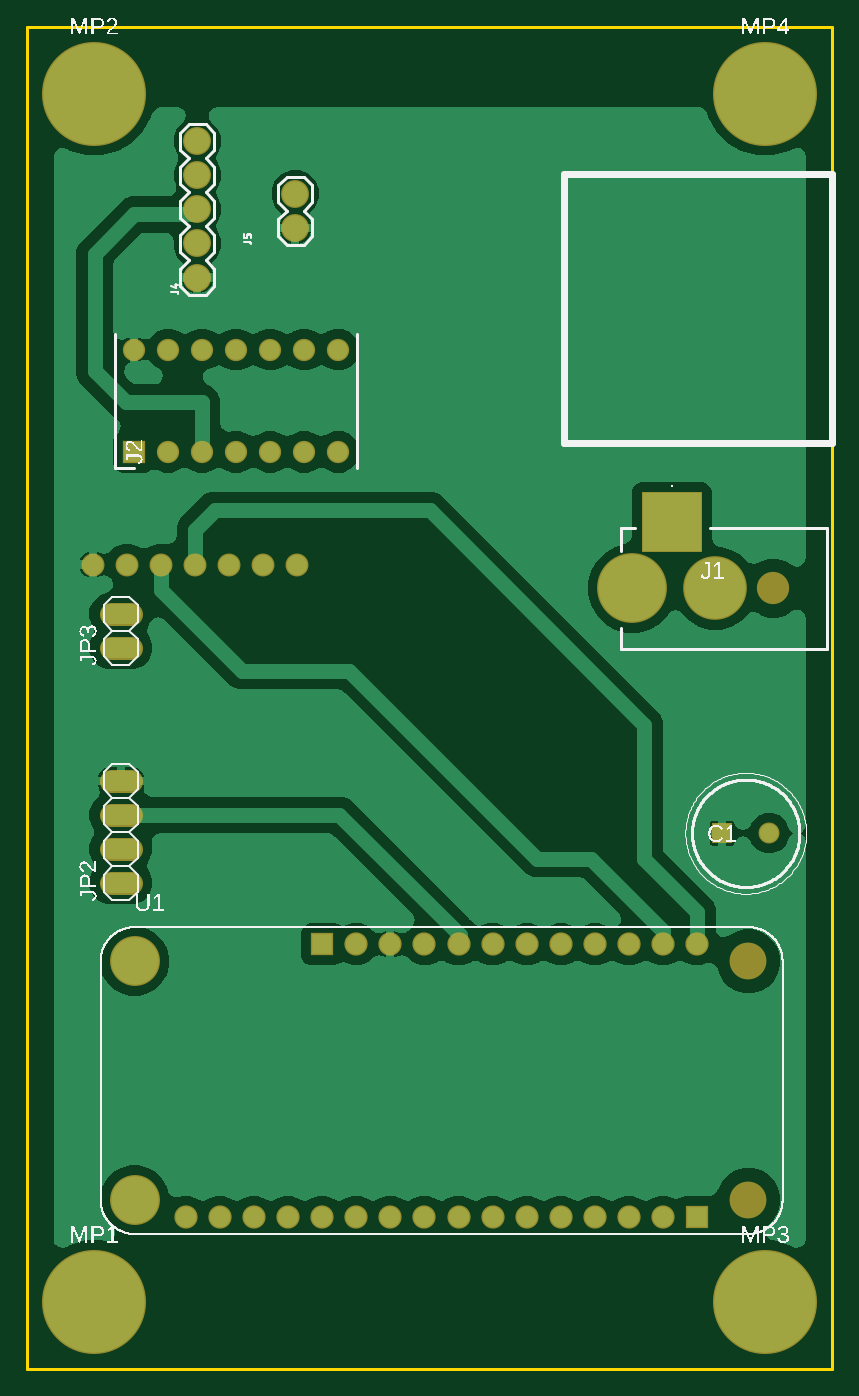
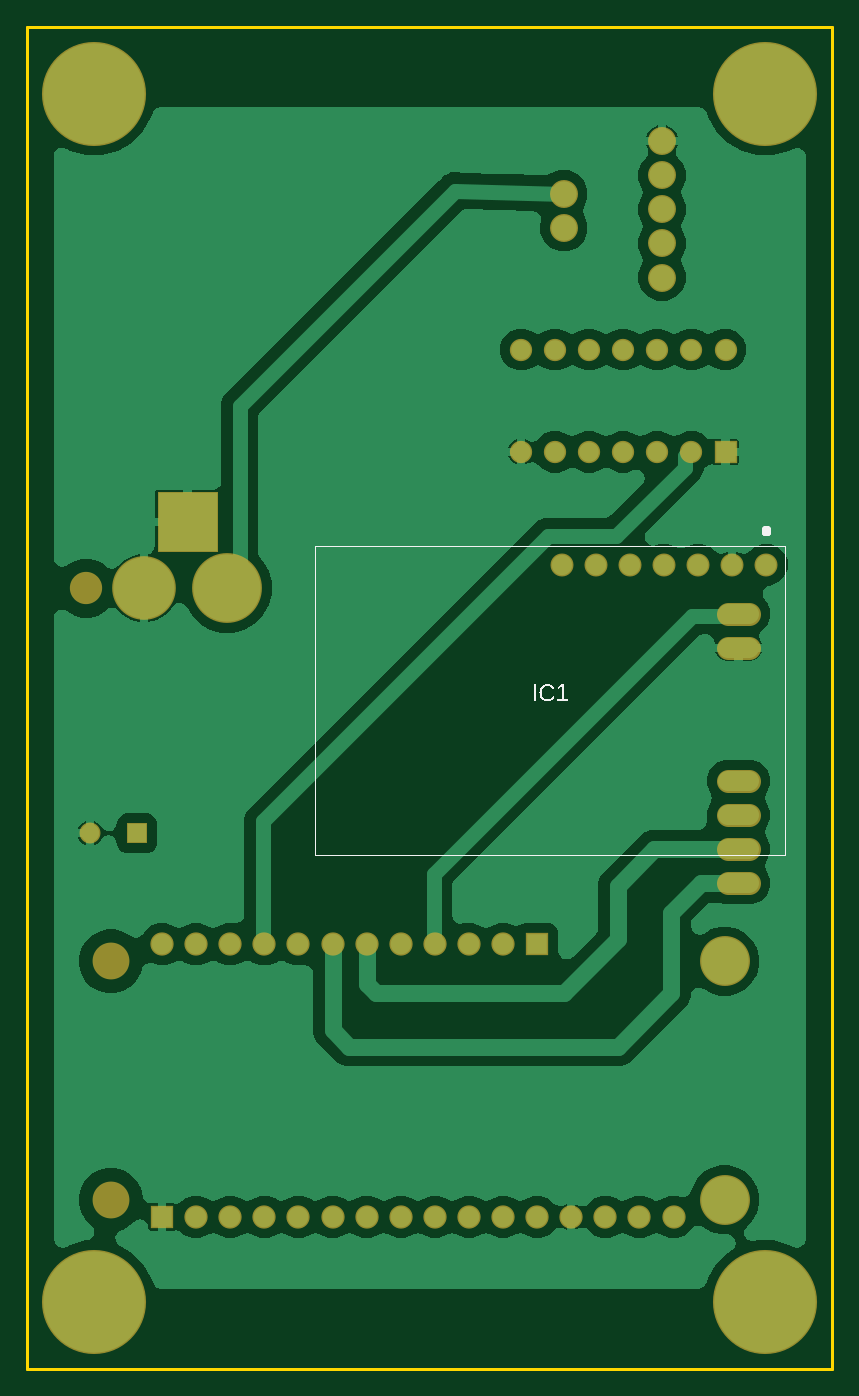
Circuit board: 7 layer files. Board 60.0 x 100.0 mm.
- bottom_copper: copper_bottom.gbr (24694 bytes)
- top_copper: copper_top.gbr (22767 bytes)
- outline: profile.gbr (258 bytes)
- bottom_silk: silkscreen_bottom.gbr (4900 bytes)
- top_silk: silkscreen_top.gbr (57974 bytes)
- bottom_mask: soldermask_bottom.gbr (2276 bytes)
- top_mask: soldermask_top.gbr (2273 bytes)

=== bottom_copper: copper_bottom.gbr (24694 bytes, source omitted) ===
=== top_copper: copper_top.gbr (22767 bytes, source omitted) ===
=== outline: profile.gbr ===
G04 EAGLE Gerber RS-274X export*
G75*
%MOMM*%
%FSLAX34Y34*%
%LPD*%
%IN*%
%IPPOS*%
%AMOC8*
5,1,8,0,0,1.08239X$1,22.5*%
G01*
G04 Define Apertures*
%ADD10C,0.254000*%
D10*
X400000Y0D02*
X1000000Y0D01*
X1000000Y1000000D01*
X400000Y1000000D01*
X400000Y0D01*
M02*

=== bottom_silk: silkscreen_bottom.gbr ===
G04 EAGLE Gerber RS-274X export*
G75*
%MOMM*%
%FSLAX34Y34*%
%LPD*%
%INSilkscreen Bottom*%
%IPPOS*%
%AMOC8*
5,1,8,0,0,1.08239X$1,22.5*%
G01*
G04 Define Apertures*
%ADD10C,0.100000*%
%ADD11C,0.600000*%
G36*
X612198Y497433D02*
X611749Y497446D01*
X611314Y497485D01*
X610893Y497550D01*
X610486Y497641D01*
X610093Y497758D01*
X609714Y497901D01*
X609348Y498070D01*
X608996Y498265D01*
X608661Y498485D01*
X608345Y498729D01*
X608049Y498996D01*
X607771Y499288D01*
X607513Y499603D01*
X607274Y499942D01*
X607055Y500305D01*
X606855Y500691D01*
X608221Y501374D01*
X608389Y501064D01*
X608568Y500773D01*
X608756Y500502D01*
X608954Y500252D01*
X609163Y500021D01*
X609381Y499811D01*
X609610Y499620D01*
X609848Y499450D01*
X610097Y499299D01*
X610355Y499169D01*
X610624Y499059D01*
X610903Y498969D01*
X611192Y498898D01*
X611491Y498848D01*
X611800Y498818D01*
X612119Y498808D01*
X612611Y498830D01*
X613078Y498894D01*
X613519Y499002D01*
X613933Y499153D01*
X614321Y499347D01*
X614683Y499584D01*
X615019Y499864D01*
X615329Y500188D01*
X615607Y500546D01*
X615848Y500933D01*
X616052Y501347D01*
X616219Y501789D01*
X616349Y502259D01*
X616441Y502757D01*
X616497Y503282D01*
X616516Y503836D01*
X616498Y504394D01*
X616444Y504922D01*
X616355Y505419D01*
X616231Y505886D01*
X616071Y506323D01*
X615875Y506728D01*
X615644Y507104D01*
X615377Y507449D01*
X615078Y507757D01*
X614751Y508025D01*
X614395Y508252D01*
X614011Y508437D01*
X613598Y508581D01*
X613157Y508684D01*
X612687Y508746D01*
X612189Y508767D01*
X611868Y508758D01*
X611558Y508731D01*
X611260Y508687D01*
X610972Y508624D01*
X610696Y508544D01*
X610431Y508446D01*
X610177Y508331D01*
X609933Y508197D01*
X609704Y508047D01*
X609491Y507881D01*
X609294Y507699D01*
X609113Y507501D01*
X608949Y507287D01*
X608801Y507058D01*
X608669Y506812D01*
X608554Y506551D01*
X606969Y507076D01*
X607135Y507443D01*
X607323Y507787D01*
X607534Y508108D01*
X607766Y508405D01*
X608020Y508680D01*
X608296Y508930D01*
X608593Y509158D01*
X608913Y509362D01*
X609254Y509543D01*
X609615Y509699D01*
X609996Y509832D01*
X610398Y509940D01*
X610819Y510025D01*
X611261Y510085D01*
X611724Y510121D01*
X612206Y510133D01*
X612554Y510126D01*
X612892Y510107D01*
X613221Y510074D01*
X613540Y510028D01*
X613849Y509970D01*
X614149Y509898D01*
X614439Y509813D01*
X614720Y509715D01*
X614991Y509604D01*
X615253Y509480D01*
X615505Y509342D01*
X615747Y509192D01*
X616203Y508852D01*
X616621Y508460D01*
X616994Y508022D01*
X617318Y507544D01*
X617592Y507026D01*
X617710Y506752D01*
X617816Y506468D01*
X617910Y506174D01*
X617991Y505870D01*
X618059Y505556D01*
X618115Y505232D01*
X618159Y504898D01*
X618190Y504554D01*
X618208Y504200D01*
X618215Y503836D01*
X618204Y503351D01*
X618170Y502883D01*
X618114Y502432D01*
X618036Y501997D01*
X617936Y501579D01*
X617813Y501178D01*
X617668Y500793D01*
X617501Y500424D01*
X617312Y500074D01*
X617103Y499745D01*
X616874Y499437D01*
X616625Y499150D01*
X616355Y498883D01*
X616066Y498637D01*
X615755Y498412D01*
X615425Y498208D01*
X615077Y498027D01*
X614713Y497869D01*
X614333Y497736D01*
X613937Y497627D01*
X613526Y497542D01*
X613099Y497482D01*
X612656Y497445D01*
X612198Y497433D01*
G37*
G36*
X604822Y497608D02*
X597088Y497608D01*
X597088Y498948D01*
X600092Y498948D01*
X600092Y509949D01*
X601546Y509949D01*
X604463Y507943D01*
X604463Y506454D01*
X601677Y508443D01*
X601677Y498948D01*
X604822Y498948D01*
X604822Y497608D01*
G37*
G36*
X622439Y497608D02*
X620766Y497608D01*
X620766Y509949D01*
X622439Y509949D01*
X622439Y497608D01*
G37*
D10*
X785138Y613258D02*
X435138Y613258D01*
X435138Y383258D01*
X785138Y383258D01*
X785138Y613258D01*
D11*
X449138Y623658D02*
X449182Y623660D01*
X449225Y623666D01*
X449267Y623675D01*
X449309Y623688D01*
X449349Y623705D01*
X449388Y623725D01*
X449425Y623748D01*
X449459Y623775D01*
X449492Y623804D01*
X449521Y623837D01*
X449548Y623871D01*
X449571Y623908D01*
X449591Y623947D01*
X449608Y623987D01*
X449621Y624029D01*
X449630Y624071D01*
X449636Y624114D01*
X449638Y624158D01*
X449636Y624202D01*
X449630Y624245D01*
X449621Y624287D01*
X449608Y624329D01*
X449591Y624369D01*
X449571Y624408D01*
X449548Y624445D01*
X449521Y624479D01*
X449492Y624512D01*
X449459Y624541D01*
X449425Y624568D01*
X449388Y624591D01*
X449349Y624611D01*
X449309Y624628D01*
X449267Y624641D01*
X449225Y624650D01*
X449182Y624656D01*
X449138Y624658D01*
X449094Y624656D01*
X449051Y624650D01*
X449009Y624641D01*
X448967Y624628D01*
X448927Y624611D01*
X448888Y624591D01*
X448851Y624568D01*
X448817Y624541D01*
X448784Y624512D01*
X448755Y624479D01*
X448728Y624445D01*
X448705Y624408D01*
X448685Y624369D01*
X448668Y624329D01*
X448655Y624287D01*
X448646Y624245D01*
X448640Y624202D01*
X448638Y624158D01*
X448640Y624114D01*
X448646Y624071D01*
X448655Y624029D01*
X448668Y623987D01*
X448685Y623947D01*
X448705Y623908D01*
X448728Y623871D01*
X448755Y623837D01*
X448784Y623804D01*
X448817Y623775D01*
X448851Y623748D01*
X448888Y623725D01*
X448927Y623705D01*
X448967Y623688D01*
X449009Y623675D01*
X449051Y623666D01*
X449094Y623660D01*
X449138Y623658D01*
M02*

=== top_silk: silkscreen_top.gbr (57974 bytes, source omitted) ===
=== bottom_mask: soldermask_bottom.gbr ===
G04 EAGLE Gerber RS-274X export*
G75*
%MOMM*%
%FSLAX34Y34*%
%LPD*%
%INSoldermask Bottom*%
%IPPOS*%
%AMOC8*
5,1,8,0,0,1.08239X$1,22.5*%
G01*
G04 Define Apertures*
%ADD10R,1.561200X1.561200*%
%ADD11C,1.561200*%
%ADD12C,1.711200*%
%ADD13R,4.543200X4.543200*%
%ADD14C,5.203200*%
%ADD15C,4.743200*%
%ADD16C,2.403200*%
%ADD17C,2.903200*%
%ADD18C,7.753200*%
%ADD19R,1.661200X1.661200*%
%ADD20C,1.661200*%
%ADD21C,2.082800*%
%ADD22R,1.733200X1.733200*%
%ADD23C,3.719200*%
%ADD24C,2.743200*%
%ADD25C,1.733200*%
%ADD26C,1.727200*%
D10*
X918000Y399100D03*
D11*
X953000Y399100D03*
D12*
X449138Y599258D03*
X474538Y599258D03*
X499938Y599258D03*
X525338Y599258D03*
X550738Y599258D03*
X576138Y599258D03*
X601538Y599258D03*
D13*
X880400Y630700D03*
D14*
X850900Y581700D03*
D15*
X912900Y581700D03*
D16*
X955900Y581700D03*
D17*
X450000Y50000D03*
D18*
X450000Y50000D03*
D17*
X450000Y950000D03*
D18*
X450000Y950000D03*
D17*
X950000Y50000D03*
D18*
X950000Y50000D03*
D17*
X950000Y950000D03*
D18*
X950000Y950000D03*
D19*
X479638Y683188D03*
D20*
X505038Y683188D03*
X530438Y683188D03*
X555838Y683188D03*
X581238Y683188D03*
X606638Y683188D03*
X632038Y683188D03*
X632038Y759388D03*
X606638Y759388D03*
X581238Y759388D03*
X555838Y759388D03*
X530438Y759388D03*
X505038Y759388D03*
X479638Y759388D03*
D21*
X600000Y850000D03*
X600000Y875400D03*
D22*
X899380Y113302D03*
X619980Y316502D03*
D23*
X480280Y303802D03*
X480280Y126002D03*
D24*
X937480Y126002D03*
X937480Y303802D03*
D25*
X645380Y316502D03*
X670780Y316502D03*
X696180Y316502D03*
X721580Y316502D03*
X746980Y316502D03*
X772380Y316502D03*
X797780Y316502D03*
X823180Y316502D03*
X848580Y316502D03*
X873980Y316502D03*
X899380Y316502D03*
X873980Y113302D03*
X848580Y113302D03*
X823180Y113302D03*
X797780Y113302D03*
X772380Y113302D03*
X746980Y113302D03*
X721580Y113302D03*
X696180Y113302D03*
X670780Y113302D03*
X645380Y113302D03*
X619980Y113302D03*
X594580Y113302D03*
X569180Y113302D03*
X543780Y113302D03*
X518380Y113302D03*
D26*
X477620Y361900D02*
X462380Y361900D01*
X462380Y387300D02*
X477620Y387300D01*
X477620Y412700D02*
X462380Y412700D01*
X462380Y438100D02*
X477620Y438100D01*
X477620Y537300D02*
X462380Y537300D01*
X462380Y562700D02*
X477620Y562700D01*
D21*
X526967Y813033D03*
X526967Y838433D03*
X526967Y863833D03*
X526967Y889233D03*
X526967Y914633D03*
M02*

=== top_mask: soldermask_top.gbr ===
G04 EAGLE Gerber RS-274X export*
G75*
%MOMM*%
%FSLAX34Y34*%
%LPD*%
%INSoldermask Top*%
%IPPOS*%
%AMOC8*
5,1,8,0,0,1.08239X$1,22.5*%
G01*
G04 Define Apertures*
%ADD10R,1.561200X1.561200*%
%ADD11C,1.561200*%
%ADD12C,1.711200*%
%ADD13R,4.543200X4.543200*%
%ADD14C,5.203200*%
%ADD15C,4.743200*%
%ADD16C,2.403200*%
%ADD17C,2.903200*%
%ADD18C,7.753200*%
%ADD19R,1.661200X1.661200*%
%ADD20C,1.661200*%
%ADD21C,2.082800*%
%ADD22R,1.733200X1.733200*%
%ADD23C,3.719200*%
%ADD24C,2.743200*%
%ADD25C,1.733200*%
%ADD26C,1.727200*%
D10*
X918000Y399100D03*
D11*
X953000Y399100D03*
D12*
X449138Y599258D03*
X474538Y599258D03*
X499938Y599258D03*
X525338Y599258D03*
X550738Y599258D03*
X576138Y599258D03*
X601538Y599258D03*
D13*
X880400Y630700D03*
D14*
X850900Y581700D03*
D15*
X912900Y581700D03*
D16*
X955900Y581700D03*
D17*
X450000Y50000D03*
D18*
X450000Y50000D03*
D17*
X450000Y950000D03*
D18*
X450000Y950000D03*
D17*
X950000Y50000D03*
D18*
X950000Y50000D03*
D17*
X950000Y950000D03*
D18*
X950000Y950000D03*
D19*
X479638Y683188D03*
D20*
X505038Y683188D03*
X530438Y683188D03*
X555838Y683188D03*
X581238Y683188D03*
X606638Y683188D03*
X632038Y683188D03*
X632038Y759388D03*
X606638Y759388D03*
X581238Y759388D03*
X555838Y759388D03*
X530438Y759388D03*
X505038Y759388D03*
X479638Y759388D03*
D21*
X600000Y850000D03*
X600000Y875400D03*
D22*
X899380Y113302D03*
X619980Y316502D03*
D23*
X480280Y303802D03*
X480280Y126002D03*
D24*
X937480Y126002D03*
X937480Y303802D03*
D25*
X645380Y316502D03*
X670780Y316502D03*
X696180Y316502D03*
X721580Y316502D03*
X746980Y316502D03*
X772380Y316502D03*
X797780Y316502D03*
X823180Y316502D03*
X848580Y316502D03*
X873980Y316502D03*
X899380Y316502D03*
X873980Y113302D03*
X848580Y113302D03*
X823180Y113302D03*
X797780Y113302D03*
X772380Y113302D03*
X746980Y113302D03*
X721580Y113302D03*
X696180Y113302D03*
X670780Y113302D03*
X645380Y113302D03*
X619980Y113302D03*
X594580Y113302D03*
X569180Y113302D03*
X543780Y113302D03*
X518380Y113302D03*
D26*
X477620Y361900D02*
X462380Y361900D01*
X462380Y387300D02*
X477620Y387300D01*
X477620Y412700D02*
X462380Y412700D01*
X462380Y438100D02*
X477620Y438100D01*
X477620Y537300D02*
X462380Y537300D01*
X462380Y562700D02*
X477620Y562700D01*
D21*
X526967Y813033D03*
X526967Y838433D03*
X526967Y863833D03*
X526967Y889233D03*
X526967Y914633D03*
M02*

